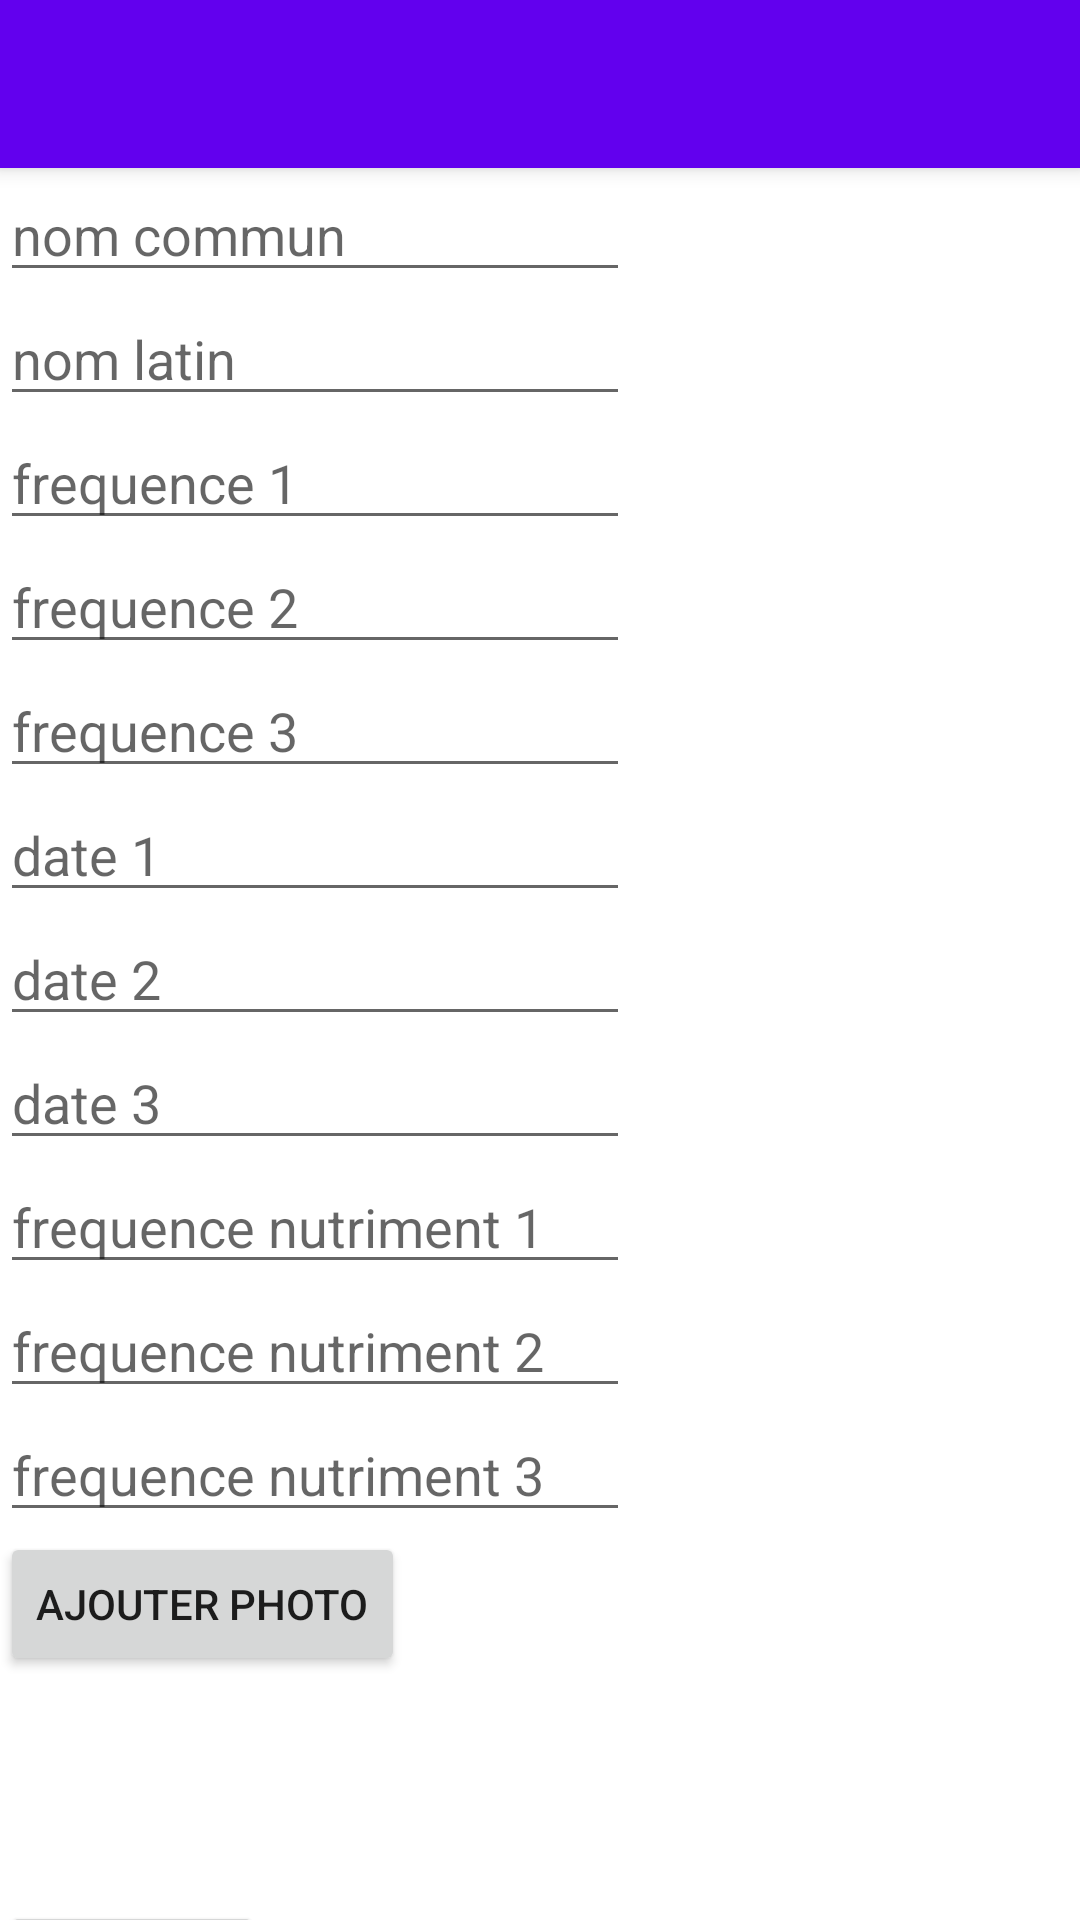

Here is an Android app screen rendered from its layout file. Give the layout XML and the strings, colors and styles it references.
<!-- AndroidManifest.xml: application theme Theme.Arrosage -->
<!-- res/layout/activity_editer_plante.xml -->
<?xml version="1.0" encoding="utf-8"?>
<androidx.coordinatorlayout.widget.CoordinatorLayout xmlns:android="http://schemas.android.com/apk/res/android"
    xmlns:app="http://schemas.android.com/apk/res-auto"
    xmlns:tools="http://schemas.android.com/tools"
    android:layout_width="match_parent"
    android:layout_height="match_parent"
    tools:context=".EditerPlanteActivity">

    <com.google.android.material.appbar.AppBarLayout
        android:layout_width="match_parent"
        android:layout_height="wrap_content"
        android:theme="@style/Theme.Arrosage.AppBarOverlay">

        <androidx.appcompat.widget.Toolbar
            android:id="@+id/toolbar"
            android:layout_width="match_parent"
            android:layout_height="?attr/actionBarSize"
            android:background="?attr/colorPrimary"
            app:popupTheme="@style/Theme.Arrosage.PopupOverlay"
            app:layout_scrollFlags="scroll|enterAlways" />
    </com.google.android.material.appbar.AppBarLayout>

    <LinearLayout
        android:layout_width="match_parent"
        android:layout_height="match_parent"
        android:orientation="vertical"
        app:layout_behavior="@string/appbar_scrolling_view_behavior">
        
        <EditText
            android:id="@+id/nomcom"
            android:layout_width="wrap_content"
            android:layout_height="wrap_content"
            android:ems="10"
            android:hint="nom commun"
            tools:layout_editor_absoluteX="16dp"
            tools:layout_editor_absoluteY="11dp" />

        <EditText
            android:id="@+id/nomlat"
            android:layout_width="wrap_content"
            android:layout_height="wrap_content"
            android:ems="10"
            android:hint="nom latin"
            tools:layout_editor_absoluteX="16dp"
            tools:layout_editor_absoluteY="56dp" />

        <EditText
            android:id="@+id/freq1"
            android:layout_width="wrap_content"
            android:layout_height="wrap_content"
            android:ems="10"
            android:hint="frequence 1"
            android:inputType="number"
            tools:layout_editor_absoluteX="16dp"
            tools:layout_editor_absoluteY="101dp" />

        <EditText
            android:id="@+id/freq2"
            android:layout_width="wrap_content"
            android:layout_height="wrap_content"
            android:ems="10"
            android:hint="frequence 2"
            android:inputType="number"
            tools:layout_editor_absoluteX="16dp"
            tools:layout_editor_absoluteY="146dp" />

        <EditText
            android:id="@+id/freq3"
            android:layout_width="wrap_content"
            android:layout_height="wrap_content"
            android:ems="10"
            android:hint="frequence 3"
            android:inputType="number"
            tools:layout_editor_absoluteX="16dp"
            tools:layout_editor_absoluteY="191dp" />

        <EditText
            android:id="@+id/date1"
            android:layout_width="wrap_content"
            android:layout_height="wrap_content"
            android:ems="10"
            android:hint="date 1"
            android:inputType="date"
            tools:layout_editor_absoluteX="16dp"
            tools:layout_editor_absoluteY="236dp" />

        <EditText
            android:id="@+id/date2"
            android:layout_width="wrap_content"
            android:layout_height="wrap_content"
            android:ems="10"
            android:hint="date 2"
            android:inputType="date"
            tools:layout_editor_absoluteX="16dp"
            tools:layout_editor_absoluteY="281dp" />

        <EditText
            android:id="@+id/date3"
            android:layout_width="wrap_content"
            android:layout_height="wrap_content"
            android:ems="10"
            android:hint="date 3"
            android:inputType="date"
            tools:layout_editor_absoluteX="16dp"
            tools:layout_editor_absoluteY="326dp" />

        <EditText
            android:id="@+id/freqnut1"
            android:layout_width="wrap_content"
            android:layout_height="wrap_content"
            android:ems="10"
            android:hint="frequence nutriment 1"
            android:inputType="number"
            tools:layout_editor_absoluteX="16dp"
            tools:layout_editor_absoluteY="236dp" />

        <EditText
            android:id="@+id/freqnut2"
            android:layout_width="wrap_content"
            android:layout_height="wrap_content"
            android:ems="10"
            android:hint="frequence nutriment 2"
            android:inputType="number"
            tools:layout_editor_absoluteX="16dp"
            tools:layout_editor_absoluteY="281dp" />

        <EditText
            android:id="@+id/freqnut3"
            android:layout_width="wrap_content"
            android:layout_height="wrap_content"
            android:ems="10"
            android:hint="frequence nutriment 3"
            android:inputType="number"
            tools:layout_editor_absoluteX="16dp"
            tools:layout_editor_absoluteY="326dp" />


        <Button
            android:id="@+id/butPhoto"
            android:layout_width="wrap_content"
            android:layout_height="wrap_content"
            android:text="Ajouter photo" />

        <ImageView
            android:id="@+id/imageView"
            android:layout_width="75dp"
            android:layout_height="75dp" />

        <Button
            android:id="@+id/valider"
            android:layout_width="wrap_content"
            android:layout_height="wrap_content"
            android:text="Valider" />


    </LinearLayout>


</androidx.coordinatorlayout.widget.CoordinatorLayout>
<!-- resources referenced by this layout -->
<resources>
  <style name="Theme.Arrosage.AppBarOverlay" parent="ThemeOverlay.AppCompat.Dark.ActionBar" />
  <style name="Theme.Arrosage.PopupOverlay" parent="ThemeOverlay.AppCompat.Light" />
  <style name="Theme.Arrosage" parent="Theme.MaterialComponents.DayNight.DarkActionBar">
          
          <item name="colorPrimary">@color/purple_500</item>
          <item name="colorPrimaryVariant">@color/purple_700</item>
          <item name="colorOnPrimary">@color/white</item>
          
          <item name="colorSecondary">@color/teal_200</item>
          <item name="colorSecondaryVariant">@color/teal_700</item>
          <item name="colorOnSecondary">@color/black</item>
          
          <item name="android:statusBarColor" tools:targetApi="l">?attr/colorPrimaryVariant</item>
          
      </style>
  <!-- not gathered from this repository: default colours our renderer supplied (Android Studio template values) -->
  <color name="purple_500">#FF6200EE</color>
  <color name="purple_700">#FF3700B3</color>
  <color name="teal_200">#FF03DAC5</color>
  <color name="teal_700">#FF018786</color>
  <color name="black">#FF000000</color>
  <color name="white">#FFFFFFFF</color>
</resources>
